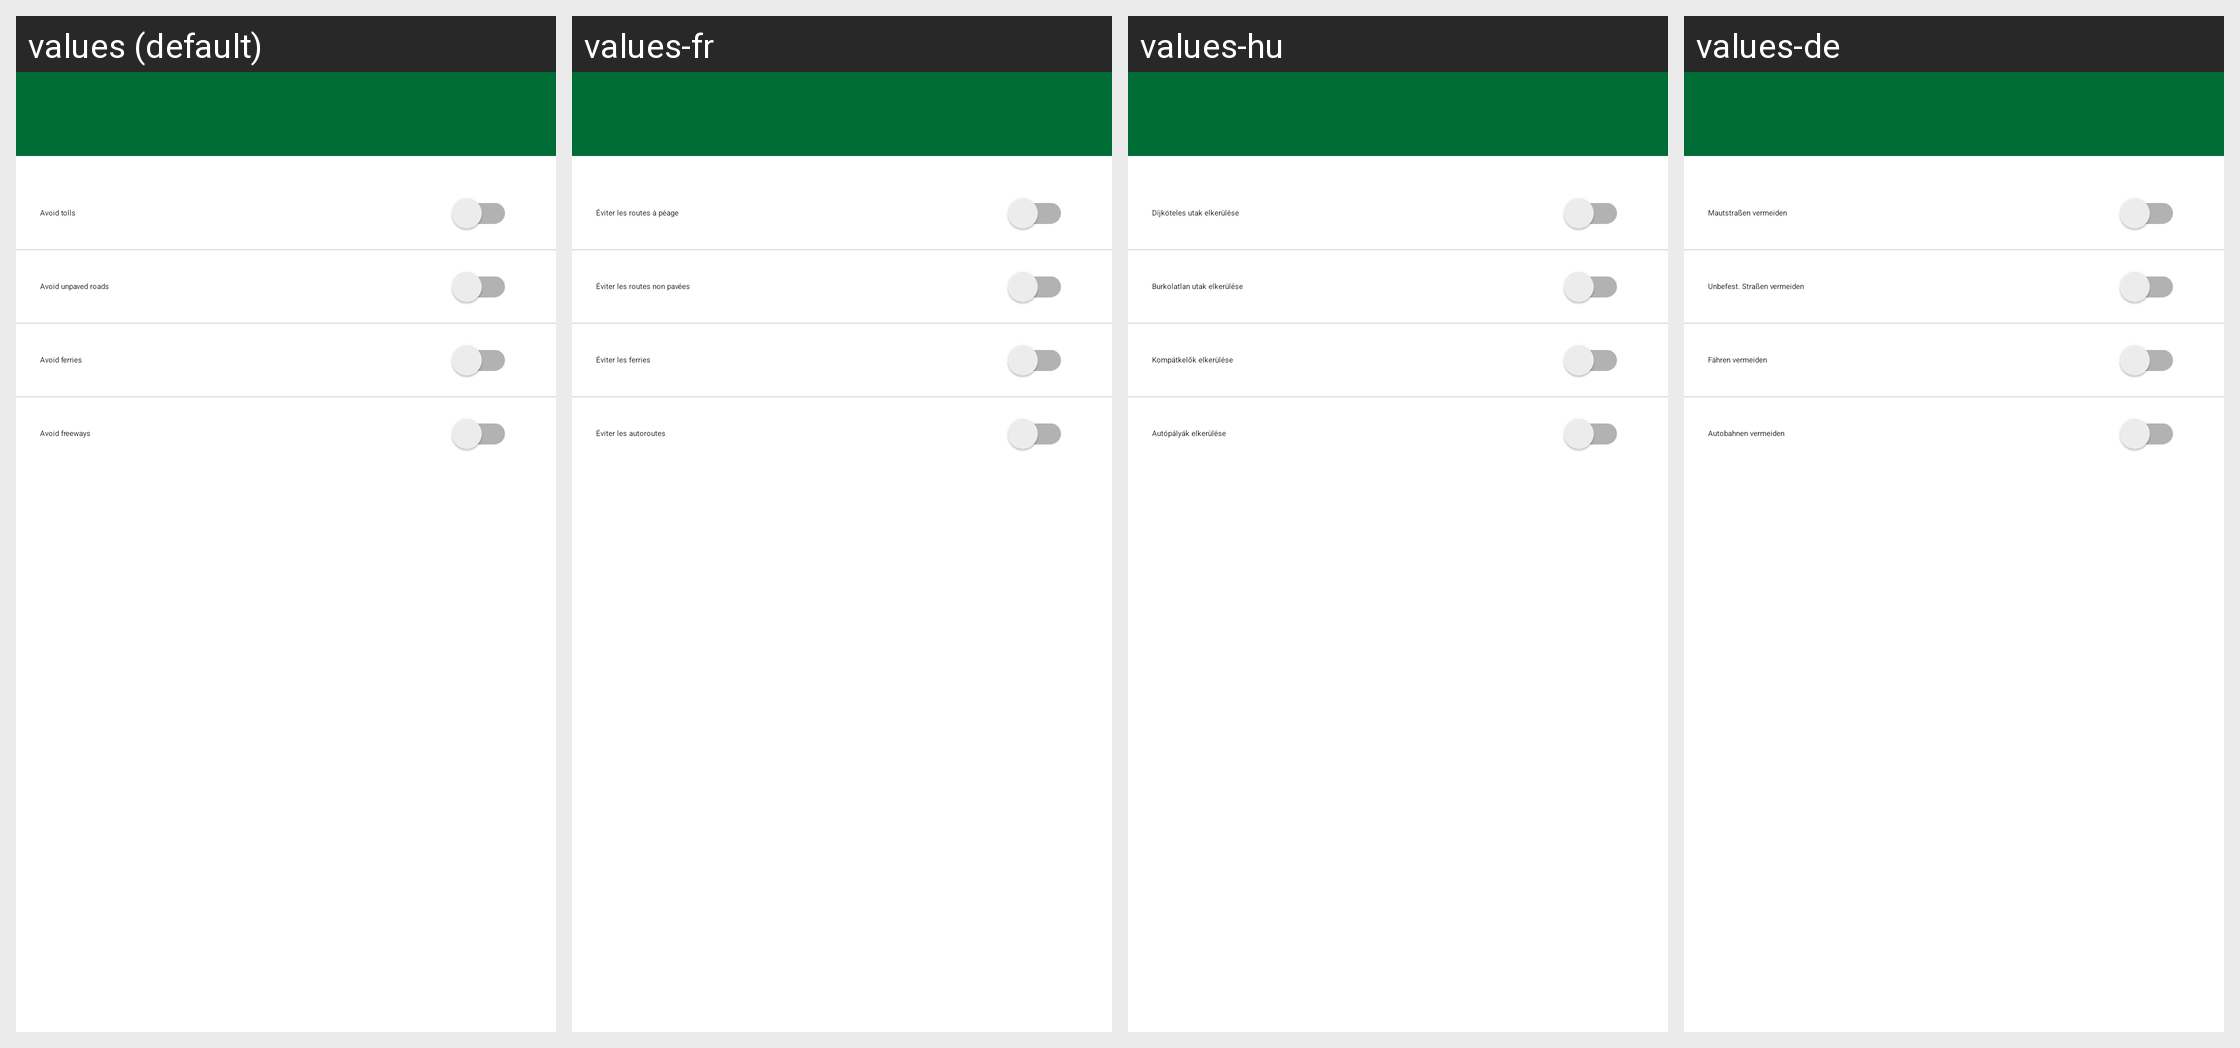

This grid shows one Android layout under several languages. Give, for every string resource on the screen, its name, the default text and each shown locale's text.
Android screen res/layout/mn_org_map_fragment_driving_options.xml rendered under 4 locales, left to right: values (default), values-fr, values-hu, values-de. Device: Nexus 5 (rendered at 1080×1920; each locale shown at half size, 540×960, under a caption strip naming it); theme MwmTheme.
Other locales in the repository, not shown: values-af, values-ar, values-az, values-be, values-bg, values-ca, values-cs, values-da, values-el, values-es, values-et, values-eu, values-fa, values-fi, values-gl, values-hi, values-in, values-is, values-it, values-iw, values-ja, values-ko, values-lt, values-lv, values-mr, values-mt, values-nb, values-nl, values-pl, values-pt, values-pt-rBR, values-ro, values-ru, values-sk, values-sr, values-sv, values-sw, values-th, values-tr, values-uk, values-vi, values-zh, values-zh-rTW.
Strings drawn on this screen, with the default value and each locale's value (text and hints the layout hard-codes, and strings that could not be matched under every locale, appear in the picture but are not listed):

avoid_tolls
  values: Avoid tolls
  values-fr: Éviter les routes à péage
  values-hu: Díjköteles utak elkerülése
  values-de: Mautstraßen vermeiden

avoid_unpaved
  values: Avoid unpaved roads
  values-fr: Éviter les routes non pavées
  values-hu: Burkolatlan utak elkerülése
  values-de: Unbefest. Straßen vermeiden

avoid_ferry
  values: Avoid ferries
  values-fr: Éviter les ferries
  values-hu: Kompátkelők elkerülése
  values-de: Fähren vermeiden

avoid_motorways
  values: Avoid freeways
  values-fr: Éviter les autoroutes
  values-hu: Autópályák elkerülése
  values-de: Autobahnen vermeiden
